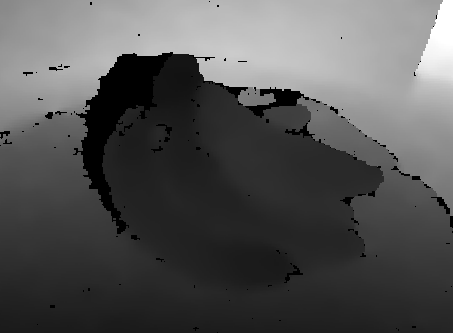

Source data for this figure (header and first rows):
6.250000000000000000e+02, 6.250000000000000000e+02, 6.260000000000000000e+02, 6.270000000000000000e+02, 6.270000000000000000e+02, 6.270000000000000000e+02, 6.280000000000000000e+02, 6.280000000000000000e+02, 6.280000000000000000e+02, 6.280000000000000000e+02, 6.290000000000000000e+02, 6.310000000000000000e+02, 6.310000000000000000e+02, 6.310000000000000000e+02, 6.330000000000000000e+02, 6.330000000000000000e+02, 6.330000000000000000e+02, 6.340000000000000000e+02, 6.340000000000000000e+02, 6.360000000000000000e+02, 6.360000000000000000e+02, 6.370000000000000000e+02, 6.380000000000000000e+02, 6.380000000000000000e+02
6.250000000000000000e+02, 6.250000000000000000e+02, 6.260000000000000000e+02, 6.270000000000000000e+02, 6.270000000000000000e+02, 6.270000000000000000e+02, 6.280000000000000000e+02, 6.280000000000000000e+02, 6.290000000000000000e+02, 6.290000000000000000e+02, 6.290000000000000000e+02, 6.310000000000000000e+02, 6.310000000000000000e+02, 6.310000000000000000e+02, 6.330000000000000000e+02, 6.330000000000000000e+02, 6.340000000000000000e+02, 6.350000000000000000e+02, 6.350000000000000000e+02, 6.360000000000000000e+02, 6.360000000000000000e+02, 6.380000000000000000e+02, 6.390000000000000000e+02, 6.390000000000000000e+02
6.250000000000000000e+02, 6.250000000000000000e+02, 6.260000000000000000e+02, 6.270000000000000000e+02, 6.270000000000000000e+02, 6.270000000000000000e+02, 6.280000000000000000e+02, 6.280000000000000000e+02, 6.290000000000000000e+02, 6.290000000000000000e+02, 6.290000000000000000e+02, 6.310000000000000000e+02, 6.310000000000000000e+02, 6.310000000000000000e+02, 6.330000000000000000e+02, 6.330000000000000000e+02, 6.340000000000000000e+02, 6.350000000000000000e+02, 6.350000000000000000e+02, 6.360000000000000000e+02, 6.360000000000000000e+02, 6.380000000000000000e+02, 6.390000000000000000e+02, 6.390000000000000000e+02
6.250000000000000000e+02, 6.250000000000000000e+02, 6.260000000000000000e+02, 6.270000000000000000e+02, 6.270000000000000000e+02, 6.270000000000000000e+02, 6.280000000000000000e+02, 6.280000000000000000e+02, 6.290000000000000000e+02, 6.300000000000000000e+02, 6.300000000000000000e+02, 6.310000000000000000e+02, 6.310000000000000000e+02, 6.320000000000000000e+02, 6.330000000000000000e+02, 6.330000000000000000e+02, 6.340000000000000000e+02, 6.350000000000000000e+02, 6.350000000000000000e+02, 6.370000000000000000e+02, 6.380000000000000000e+02, 6.380000000000000000e+02, 6.400000000000000000e+02, 6.400000000000000000e+02
6.260000000000000000e+02, 6.260000000000000000e+02, 6.270000000000000000e+02, 6.270000000000000000e+02, 6.270000000000000000e+02, 6.280000000000000000e+02, 6.290000000000000000e+02, 6.290000000000000000e+02, 6.290000000000000000e+02, 6.310000000000000000e+02, 6.310000000000000000e+02, 6.310000000000000000e+02, 6.310000000000000000e+02, 6.320000000000000000e+02, 6.340000000000000000e+02, 6.340000000000000000e+02, 6.350000000000000000e+02, 6.360000000000000000e+02, 6.360000000000000000e+02, 6.380000000000000000e+02, 6.390000000000000000e+02, 6.390000000000000000e+02, 6.410000000000000000e+02, 6.410000000000000000e+02
6.260000000000000000e+02, 6.260000000000000000e+02, 6.270000000000000000e+02, 6.270000000000000000e+02, 6.270000000000000000e+02, 6.280000000000000000e+02, 6.290000000000000000e+02, 6.290000000000000000e+02, 6.290000000000000000e+02, 6.310000000000000000e+02, 6.310000000000000000e+02, 6.310000000000000000e+02, 6.310000000000000000e+02, 6.320000000000000000e+02, 6.340000000000000000e+02, 6.340000000000000000e+02, 6.350000000000000000e+02, 6.360000000000000000e+02, 6.360000000000000000e+02, 6.380000000000000000e+02, 6.390000000000000000e+02, 6.390000000000000000e+02, 6.410000000000000000e+02, 6.410000000000000000e+02
6.270000000000000000e+02, 6.270000000000000000e+02, 6.270000000000000000e+02, 6.280000000000000000e+02, 6.280000000000000000e+02, 6.290000000000000000e+02, 6.290000000000000000e+02, 6.290000000000000000e+02, 6.290000000000000000e+02, 6.310000000000000000e+02, 6.310000000000000000e+02, 6.320000000000000000e+02, 6.320000000000000000e+02, 6.330000000000000000e+02, 6.340000000000000000e+02, 6.340000000000000000e+02, 6.350000000000000000e+02, 6.360000000000000000e+02, 6.360000000000000000e+02, 6.380000000000000000e+02, 6.400000000000000000e+02, 6.400000000000000000e+02, 6.420000000000000000e+02, 6.420000000000000000e+02
6.270000000000000000e+02, 6.280000000000000000e+02, 6.280000000000000000e+02, 6.290000000000000000e+02, 6.290000000000000000e+02, 6.290000000000000000e+02, 6.290000000000000000e+02, 6.290000000000000000e+02, 6.300000000000000000e+02, 6.310000000000000000e+02, 6.310000000000000000e+02, 6.320000000000000000e+02, 6.320000000000000000e+02, 6.330000000000000000e+02, 6.350000000000000000e+02, 6.350000000000000000e+02, 6.360000000000000000e+02, 6.360000000000000000e+02, 6.360000000000000000e+02, 6.380000000000000000e+02, 6.400000000000000000e+02, 6.400000000000000000e+02, 6.420000000000000000e+02, 6.420000000000000000e+02
6.270000000000000000e+02, 6.280000000000000000e+02, 6.280000000000000000e+02, 6.290000000000000000e+02, 6.290000000000000000e+02, 6.290000000000000000e+02, 6.290000000000000000e+02, 6.290000000000000000e+02, 6.300000000000000000e+02, 6.310000000000000000e+02, 6.310000000000000000e+02, 6.320000000000000000e+02, 6.320000000000000000e+02, 6.330000000000000000e+02, 6.350000000000000000e+02, 6.350000000000000000e+02, 6.360000000000000000e+02, 6.370000000000000000e+02, 6.370000000000000000e+02, 6.390000000000000000e+02, 6.410000000000000000e+02, 6.410000000000000000e+02, 6.430000000000000000e+02, 6.450000000000000000e+02
6.280000000000000000e+02, 6.290000000000000000e+02, 6.290000000000000000e+02, 6.290000000000000000e+02, 6.290000000000000000e+02, 6.290000000000000000e+02, 6.300000000000000000e+02, 6.300000000000000000e+02, 6.310000000000000000e+02, 6.320000000000000000e+02, 6.320000000000000000e+02, 6.330000000000000000e+02, 6.340000000000000000e+02, 6.340000000000000000e+02, 6.350000000000000000e+02, 6.350000000000000000e+02, 6.360000000000000000e+02, 6.380000000000000000e+02, 6.380000000000000000e+02, 6.400000000000000000e+02, 6.420000000000000000e+02, 6.420000000000000000e+02, 6.450000000000000000e+02, 6.460000000000000000e+02
6.290000000000000000e+02, 6.300000000000000000e+02, 6.300000000000000000e+02, 6.310000000000000000e+02, 6.310000000000000000e+02, 6.300000000000000000e+02, 6.300000000000000000e+02, 6.300000000000000000e+02, 6.310000000000000000e+02, 6.320000000000000000e+02, 6.320000000000000000e+02, 6.330000000000000000e+02, 6.340000000000000000e+02, 6.340000000000000000e+02, 6.350000000000000000e+02, 6.350000000000000000e+02, 6.360000000000000000e+02, 6.380000000000000000e+02, 6.380000000000000000e+02, 6.400000000000000000e+02, 6.420000000000000000e+02, 6.420000000000000000e+02, 6.450000000000000000e+02, 6.460000000000000000e+02
6.290000000000000000e+02, 6.300000000000000000e+02, 6.300000000000000000e+02, 6.310000000000000000e+02, 6.310000000000000000e+02, 6.310000000000000000e+02, 6.310000000000000000e+02, 6.310000000000000000e+02, 6.320000000000000000e+02, 6.330000000000000000e+02, 6.330000000000000000e+02, 6.340000000000000000e+02, 6.350000000000000000e+02, 6.350000000000000000e+02, 6.360000000000000000e+02, 6.360000000000000000e+02, 6.380000000000000000e+02, 6.400000000000000000e+02, 6.400000000000000000e+02, 6.420000000000000000e+02, 6.440000000000000000e+02, 6.440000000000000000e+02, 6.460000000000000000e+02, 6.470000000000000000e+02
6.310000000000000000e+02, 6.310000000000000000e+02, 6.310000000000000000e+02, 6.320000000000000000e+02, 6.320000000000000000e+02, 6.320000000000000000e+02, 6.320000000000000000e+02, 6.320000000000000000e+02, 6.330000000000000000e+02, 6.340000000000000000e+02, 6.340000000000000000e+02, 6.350000000000000000e+02, 6.350000000000000000e+02, 6.350000000000000000e+02, 6.360000000000000000e+02, 6.360000000000000000e+02, 6.380000000000000000e+02, 6.400000000000000000e+02, 6.400000000000000000e+02, 6.430000000000000000e+02, 6.450000000000000000e+02, 6.450000000000000000e+02, 6.470000000000000000e+02, 6.480000000000000000e+02
6.310000000000000000e+02, 6.310000000000000000e+02, 6.310000000000000000e+02, 6.320000000000000000e+02, 6.320000000000000000e+02, 6.320000000000000000e+02, 6.320000000000000000e+02, 6.320000000000000000e+02, 6.330000000000000000e+02, 6.340000000000000000e+02, 6.340000000000000000e+02, 6.350000000000000000e+02, 6.350000000000000000e+02, 6.350000000000000000e+02, 6.360000000000000000e+02, 6.360000000000000000e+02, 6.380000000000000000e+02, 6.400000000000000000e+02, 6.400000000000000000e+02, 6.430000000000000000e+02, 6.450000000000000000e+02, 6.450000000000000000e+02, 6.470000000000000000e+02, 6.480000000000000000e+02
6.320000000000000000e+02, 6.330000000000000000e+02, 6.330000000000000000e+02, 6.330000000000000000e+02, 6.330000000000000000e+02, 6.330000000000000000e+02, 6.330000000000000000e+02, 6.330000000000000000e+02, 6.340000000000000000e+02, 6.350000000000000000e+02, 6.350000000000000000e+02, 6.360000000000000000e+02, 6.370000000000000000e+02, 6.370000000000000000e+02, 6.380000000000000000e+02, 6.380000000000000000e+02, 6.400000000000000000e+02, 6.420000000000000000e+02, 6.420000000000000000e+02, 6.450000000000000000e+02, 6.470000000000000000e+02, 6.470000000000000000e+02, 6.480000000000000000e+02, 6.490000000000000000e+02
6.340000000000000000e+02, 6.350000000000000000e+02, 6.350000000000000000e+02, 6.350000000000000000e+02, 6.350000000000000000e+02, 6.350000000000000000e+02, 6.350000000000000000e+02, 6.350000000000000000e+02, 6.350000000000000000e+02, 6.360000000000000000e+02, 6.360000000000000000e+02, 6.370000000000000000e+02, 6.380000000000000000e+02, 6.380000000000000000e+02, 6.400000000000000000e+02, 6.400000000000000000e+02, 6.400000000000000000e+02, 6.420000000000000000e+02, 6.420000000000000000e+02, 6.450000000000000000e+02, 6.470000000000000000e+02, 6.470000000000000000e+02, 6.480000000000000000e+02, 6.490000000000000000e+02
6.340000000000000000e+02, 6.350000000000000000e+02, 6.350000000000000000e+02, 6.350000000000000000e+02, 6.350000000000000000e+02, 6.350000000000000000e+02, 6.350000000000000000e+02, 6.350000000000000000e+02, 6.350000000000000000e+02, 6.360000000000000000e+02, 6.360000000000000000e+02, 6.370000000000000000e+02, 6.380000000000000000e+02, 6.380000000000000000e+02, 6.400000000000000000e+02, 6.420000000000000000e+02, 6.420000000000000000e+02, 6.440000000000000000e+02, 6.440000000000000000e+02, 6.460000000000000000e+02, 6.480000000000000000e+02, 6.480000000000000000e+02, 6.490000000000000000e+02, 6.500000000000000000e+02
6.350000000000000000e+02, 6.360000000000000000e+02, 6.360000000000000000e+02, 6.360000000000000000e+02, 6.360000000000000000e+02, 6.360000000000000000e+02, 6.360000000000000000e+02, 6.370000000000000000e+02, 6.370000000000000000e+02, 6.380000000000000000e+02, 6.380000000000000000e+02, 6.380000000000000000e+02, 6.400000000000000000e+02, 6.400000000000000000e+02, 6.410000000000000000e+02, 6.430000000000000000e+02, 6.430000000000000000e+02, 6.450000000000000000e+02, 6.480000000000000000e+02, 6.480000000000000000e+02, 6.490000000000000000e+02, 6.490000000000000000e+02, 6.500000000000000000e+02, 6.510000000000000000e+02
6.360000000000000000e+02, 6.360000000000000000e+02, 6.360000000000000000e+02, 6.360000000000000000e+02, 6.360000000000000000e+02, 6.360000000000000000e+02, 6.360000000000000000e+02, 6.370000000000000000e+02, 6.370000000000000000e+02, 6.380000000000000000e+02, 6.380000000000000000e+02, 6.380000000000000000e+02, 6.400000000000000000e+02, 6.400000000000000000e+02, 6.410000000000000000e+02, 6.430000000000000000e+02, 6.430000000000000000e+02, 6.450000000000000000e+02, 6.480000000000000000e+02, 6.480000000000000000e+02, 6.490000000000000000e+02, 6.490000000000000000e+02, 6.500000000000000000e+02, 6.510000000000000000e+02
6.360000000000000000e+02, 6.360000000000000000e+02, 6.360000000000000000e+02, 6.370000000000000000e+02, 6.370000000000000000e+02, 6.370000000000000000e+02, 6.370000000000000000e+02, 6.380000000000000000e+02, 6.380000000000000000e+02, 6.390000000000000000e+02, 6.390000000000000000e+02, 6.400000000000000000e+02, 6.400000000000000000e+02, 6.400000000000000000e+02, 6.420000000000000000e+02, 6.440000000000000000e+02, 6.440000000000000000e+02, 6.460000000000000000e+02, 6.480000000000000000e+02, 6.480000000000000000e+02, 6.500000000000000000e+02, 6.500000000000000000e+02, 6.510000000000000000e+02, 6.510000000000000000e+02
6.370000000000000000e+02, 6.370000000000000000e+02, 6.370000000000000000e+02, 6.380000000000000000e+02, 6.380000000000000000e+02, 6.380000000000000000e+02, 6.380000000000000000e+02, 6.390000000000000000e+02, 6.390000000000000000e+02, 6.400000000000000000e+02, 6.400000000000000000e+02, 6.410000000000000000e+02, 6.420000000000000000e+02, 6.420000000000000000e+02, 6.430000000000000000e+02, 6.450000000000000000e+02, 6.450000000000000000e+02, 6.470000000000000000e+02, 6.490000000000000000e+02, 6.490000000000000000e+02, 6.510000000000000000e+02, 6.510000000000000000e+02, 6.510000000000000000e+02, 6.520000000000000000e+02
6.370000000000000000e+02, 6.370000000000000000e+02, 6.370000000000000000e+02, 6.380000000000000000e+02, 6.380000000000000000e+02, 6.380000000000000000e+02, 6.380000000000000000e+02, 6.390000000000000000e+02, 6.390000000000000000e+02, 6.400000000000000000e+02, 6.400000000000000000e+02, 6.410000000000000000e+02, 6.420000000000000000e+02, 6.420000000000000000e+02, 6.430000000000000000e+02, 6.450000000000000000e+02, 6.450000000000000000e+02, 6.470000000000000000e+02, 6.490000000000000000e+02, 6.490000000000000000e+02, 6.510000000000000000e+02, 6.510000000000000000e+02, 6.510000000000000000e+02, 6.520000000000000000e+02
6.370000000000000000e+02, 6.380000000000000000e+02, 6.380000000000000000e+02, 6.380000000000000000e+02, 6.380000000000000000e+02, 6.380000000000000000e+02, 6.390000000000000000e+02, 6.400000000000000000e+02, 6.400000000000000000e+02, 6.410000000000000000e+02, 6.410000000000000000e+02, 6.420000000000000000e+02, 6.420000000000000000e+02, 6.420000000000000000e+02, 6.450000000000000000e+02, 6.460000000000000000e+02, 6.460000000000000000e+02, 6.470000000000000000e+02, 6.490000000000000000e+02, 6.490000000000000000e+02, 6.510000000000000000e+02, 6.510000000000000000e+02, 6.510000000000000000e+02, 6.530000000000000000e+02
6.370000000000000000e+02, 6.380000000000000000e+02, 6.380000000000000000e+02, 6.380000000000000000e+02, 6.390000000000000000e+02, 6.390000000000000000e+02, 6.400000000000000000e+02, 6.400000000000000000e+02, 6.400000000000000000e+02, 6.420000000000000000e+02, 6.420000000000000000e+02, 6.420000000000000000e+02, 6.430000000000000000e+02, 6.430000000000000000e+02, 6.450000000000000000e+02, 6.460000000000000000e+02, 6.460000000000000000e+02, 6.470000000000000000e+02, 6.490000000000000000e+02, 6.490000000000000000e+02, 6.510000000000000000e+02, 6.510000000000000000e+02, 6.510000000000000000e+02, 6.530000000000000000e+02
6.360000000000000000e+02, 6.370000000000000000e+02, 6.370000000000000000e+02, 6.380000000000000000e+02, 6.390000000000000000e+02, 6.390000000000000000e+02, 6.400000000000000000e+02, 6.400000000000000000e+02, 6.400000000000000000e+02, 6.420000000000000000e+02, 6.420000000000000000e+02, 6.420000000000000000e+02, 6.430000000000000000e+02, 6.430000000000000000e+02, 6.450000000000000000e+02, 6.470000000000000000e+02, 6.470000000000000000e+02, 6.480000000000000000e+02, 6.490000000000000000e+02, 6.490000000000000000e+02, 6.510000000000000000e+02, 6.520000000000000000e+02, 6.520000000000000000e+02, 6.530000000000000000e+02
6.360000000000000000e+02, 6.370000000000000000e+02, 6.370000000000000000e+02, 6.380000000000000000e+02, 6.390000000000000000e+02, 6.390000000000000000e+02, 6.400000000000000000e+02, 6.410000000000000000e+02, 6.410000000000000000e+02, 6.420000000000000000e+02, 6.430000000000000000e+02, 6.430000000000000000e+02, 6.450000000000000000e+02, 6.450000000000000000e+02, 6.470000000000000000e+02, 6.480000000000000000e+02, 6.480000000000000000e+02, 6.490000000000000000e+02, 6.500000000000000000e+02, 6.500000000000000000e+02, 6.510000000000000000e+02, 6.520000000000000000e+02, 6.520000000000000000e+02, 6.530000000000000000e+02
6.360000000000000000e+02, 6.370000000000000000e+02, 6.370000000000000000e+02, 6.380000000000000000e+02, 6.390000000000000000e+02, 6.390000000000000000e+02, 6.400000000000000000e+02, 6.410000000000000000e+02, 6.410000000000000000e+02, 6.420000000000000000e+02, 6.430000000000000000e+02, 6.430000000000000000e+02, 6.450000000000000000e+02, 6.450000000000000000e+02, 6.470000000000000000e+02, 6.480000000000000000e+02, 6.480000000000000000e+02, 6.490000000000000000e+02, 6.500000000000000000e+02, 6.500000000000000000e+02, 6.510000000000000000e+02, 6.520000000000000000e+02, 6.520000000000000000e+02, 6.530000000000000000e+02
6.360000000000000000e+02, 6.370000000000000000e+02, 6.370000000000000000e+02, 6.380000000000000000e+02, 6.390000000000000000e+02, 6.390000000000000000e+02, 6.400000000000000000e+02, 6.420000000000000000e+02, 6.420000000000000000e+02, 6.430000000000000000e+02, 6.450000000000000000e+02, 6.450000000000000000e+02, 6.460000000000000000e+02, 6.460000000000000000e+02, 6.470000000000000000e+02, 6.490000000000000000e+02, 6.490000000000000000e+02, 6.490000000000000000e+02, 6.510000000000000000e+02, 6.510000000000000000e+02, 6.520000000000000000e+02, 6.530000000000000000e+02, 6.530000000000000000e+02, 6.540000000000000000e+02
6.360000000000000000e+02, 6.370000000000000000e+02, 6.370000000000000000e+02, 6.380000000000000000e+02, 6.400000000000000000e+02, 6.400000000000000000e+02, 6.410000000000000000e+02, 6.430000000000000000e+02, 6.430000000000000000e+02, 6.450000000000000000e+02, 6.450000000000000000e+02, 6.450000000000000000e+02, 6.470000000000000000e+02, 6.480000000000000000e+02, 6.480000000000000000e+02, 6.490000000000000000e+02, 6.490000000000000000e+02, 6.500000000000000000e+02, 6.510000000000000000e+02, 6.510000000000000000e+02, 6.530000000000000000e+02, 6.530000000000000000e+02, 6.530000000000000000e+02, 6.540000000000000000e+02
6.360000000000000000e+02, 6.370000000000000000e+02, 6.370000000000000000e+02, 6.380000000000000000e+02, 6.400000000000000000e+02, 6.400000000000000000e+02, 6.410000000000000000e+02, 6.430000000000000000e+02, 6.430000000000000000e+02, 6.450000000000000000e+02, 6.450000000000000000e+02, 6.450000000000000000e+02, 6.470000000000000000e+02, 6.480000000000000000e+02, 6.480000000000000000e+02, 6.490000000000000000e+02, 6.490000000000000000e+02, 6.500000000000000000e+02, 6.510000000000000000e+02, 6.510000000000000000e+02, 6.530000000000000000e+02, 6.530000000000000000e+02, 6.530000000000000000e+02, 6.540000000000000000e+02
6.370000000000000000e+02, 6.380000000000000000e+02, 6.400000000000000000e+02, 6.400000000000000000e+02, 6.410000000000000000e+02, 6.410000000000000000e+02, 6.420000000000000000e+02, 6.430000000000000000e+02, 6.430000000000000000e+02, 6.450000000000000000e+02, 6.470000000000000000e+02, 6.470000000000000000e+02, 6.480000000000000000e+02, 6.490000000000000000e+02, 6.490000000000000000e+02, 6.490000000000000000e+02, 6.490000000000000000e+02, 6.510000000000000000e+02, 6.510000000000000000e+02, 6.510000000000000000e+02, 6.530000000000000000e+02, 6.540000000000000000e+02, 6.540000000000000000e+02, 6.540000000000000000e+02
6.370000000000000000e+02, 6.380000000000000000e+02, 6.400000000000000000e+02, 6.400000000000000000e+02, 6.420000000000000000e+02, 6.420000000000000000e+02, 6.430000000000000000e+02, 6.450000000000000000e+02, 6.450000000000000000e+02, 6.460000000000000000e+02, 6.470000000000000000e+02, 6.470000000000000000e+02, 6.480000000000000000e+02, 6.490000000000000000e+02, 6.490000000000000000e+02, 6.490000000000000000e+02, 6.490000000000000000e+02, 6.510000000000000000e+02, 6.510000000000000000e+02, 6.510000000000000000e+02, 6.530000000000000000e+02, 6.540000000000000000e+02, 6.540000000000000000e+02, 6.540000000000000000e+02
6.370000000000000000e+02, 6.380000000000000000e+02, 6.400000000000000000e+02, 6.400000000000000000e+02, 6.420000000000000000e+02, 6.420000000000000000e+02, 6.430000000000000000e+02, 6.450000000000000000e+02, 6.450000000000000000e+02, 6.460000000000000000e+02, 6.470000000000000000e+02, 6.470000000000000000e+02, 6.480000000000000000e+02, 6.490000000000000000e+02, 6.490000000000000000e+02, 6.500000000000000000e+02, 6.500000000000000000e+02, 6.510000000000000000e+02, 6.520000000000000000e+02, 6.520000000000000000e+02, 6.530000000000000000e+02, 6.540000000000000000e+02, 6.540000000000000000e+02, 6.550000000000000000e+02
6.380000000000000000e+02, 6.390000000000000000e+02, 6.410000000000000000e+02, 6.410000000000000000e+02, 6.420000000000000000e+02, 6.420000000000000000e+02, 6.440000000000000000e+02, 6.450000000000000000e+02, 6.450000000000000000e+02, 6.470000000000000000e+02, 6.480000000000000000e+02, 6.480000000000000000e+02, 6.490000000000000000e+02, 6.500000000000000000e+02, 6.500000000000000000e+02, 6.510000000000000000e+02, 6.510000000000000000e+02, 6.510000000000000000e+02, 6.520000000000000000e+02, 6.520000000000000000e+02, 6.530000000000000000e+02, 6.540000000000000000e+02, 6.540000000000000000e+02, 6.550000000000000000e+02
6.390000000000000000e+02, 6.400000000000000000e+02, 6.410000000000000000e+02, 6.410000000000000000e+02, 6.420000000000000000e+02, 6.420000000000000000e+02, 6.440000000000000000e+02, 6.450000000000000000e+02, 6.450000000000000000e+02, 6.470000000000000000e+02, 6.480000000000000000e+02, 6.480000000000000000e+02, 6.490000000000000000e+02, 6.500000000000000000e+02, 6.500000000000000000e+02, 6.510000000000000000e+02, 6.510000000000000000e+02, 6.510000000000000000e+02, 6.520000000000000000e+02, 6.520000000000000000e+02, 6.530000000000000000e+02, 6.540000000000000000e+02, 6.540000000000000000e+02, 6.550000000000000000e+02
6.390000000000000000e+02, 6.400000000000000000e+02, 6.420000000000000000e+02, 6.420000000000000000e+02, 6.440000000000000000e+02, 6.450000000000000000e+02, 6.450000000000000000e+02, 6.470000000000000000e+02, 6.470000000000000000e+02, 6.480000000000000000e+02, 6.490000000000000000e+02, 6.490000000000000000e+02, 6.490000000000000000e+02, 6.510000000000000000e+02, 6.510000000000000000e+02, 6.510000000000000000e+02, 6.510000000000000000e+02, 6.520000000000000000e+02, 6.530000000000000000e+02, 6.530000000000000000e+02, 6.530000000000000000e+02, 6.550000000000000000e+02, 6.550000000000000000e+02, 6.560000000000000000e+02
6.400000000000000000e+02, 6.420000000000000000e+02, 6.440000000000000000e+02, 6.440000000000000000e+02, 6.470000000000000000e+02, 6.470000000000000000e+02, 6.470000000000000000e+02, 6.480000000000000000e+02, 6.480000000000000000e+02, 6.490000000000000000e+02, 6.490000000000000000e+02, 6.490000000000000000e+02, 6.510000000000000000e+02, 6.510000000000000000e+02, 6.510000000000000000e+02, 6.520000000000000000e+02, 6.530000000000000000e+02, 6.530000000000000000e+02, 6.530000000000000000e+02, 6.530000000000000000e+02, 6.540000000000000000e+02, 6.550000000000000000e+02, 6.550000000000000000e+02, 6.560000000000000000e+02
6.400000000000000000e+02, 6.420000000000000000e+02, 6.440000000000000000e+02, 6.440000000000000000e+02, 6.470000000000000000e+02, 6.470000000000000000e+02, 6.470000000000000000e+02, 6.480000000000000000e+02, 6.480000000000000000e+02, 6.490000000000000000e+02, 6.490000000000000000e+02, 6.490000000000000000e+02, 6.510000000000000000e+02, 6.510000000000000000e+02, 6.510000000000000000e+02, 6.520000000000000000e+02, 6.530000000000000000e+02, 6.530000000000000000e+02, 6.530000000000000000e+02, 6.530000000000000000e+02, 6.540000000000000000e+02, 6.550000000000000000e+02, 6.550000000000000000e+02, 6.560000000000000000e+02
6.420000000000000000e+02, 6.440000000000000000e+02, 6.450000000000000000e+02, 6.450000000000000000e+02, 6.470000000000000000e+02, 6.480000000000000000e+02, 6.480000000000000000e+02, 6.490000000000000000e+02, 6.490000000000000000e+02, 6.500000000000000000e+02, 6.510000000000000000e+02, 6.510000000000000000e+02, 6.510000000000000000e+02, 6.520000000000000000e+02, 6.520000000000000000e+02, 6.530000000000000000e+02, 6.530000000000000000e+02, 6.530000000000000000e+02, 6.540000000000000000e+02, 6.540000000000000000e+02, 6.550000000000000000e+02, 6.560000000000000000e+02, 6.560000000000000000e+02, 6.560000000000000000e+02
6.440000000000000000e+02, 6.460000000000000000e+02, 6.470000000000000000e+02, 6.470000000000000000e+02, 6.490000000000000000e+02, 6.500000000000000000e+02, 6.500000000000000000e+02, 6.510000000000000000e+02, 6.510000000000000000e+02, 6.510000000000000000e+02, 6.520000000000000000e+02, 6.520000000000000000e+02, 6.520000000000000000e+02, 6.520000000000000000e+02, 6.520000000000000000e+02, 6.530000000000000000e+02, 6.530000000000000000e+02, 6.530000000000000000e+02, 6.540000000000000000e+02, 6.540000000000000000e+02, 6.550000000000000000e+02, 6.560000000000000000e+02, 6.560000000000000000e+02, 6.560000000000000000e+02
6.440000000000000000e+02, 6.460000000000000000e+02, 6.470000000000000000e+02, 6.470000000000000000e+02, 6.490000000000000000e+02, 6.500000000000000000e+02, 6.500000000000000000e+02, 6.510000000000000000e+02, 6.510000000000000000e+02, 6.510000000000000000e+02, 6.520000000000000000e+02, 6.520000000000000000e+02, 6.530000000000000000e+02, 6.530000000000000000e+02, 6.530000000000000000e+02, 6.540000000000000000e+02, 6.550000000000000000e+02, 6.550000000000000000e+02, 6.560000000000000000e+02, 6.560000000000000000e+02, 6.560000000000000000e+02, 6.570000000000000000e+02, 6.570000000000000000e+02, 6.580000000000000000e+02
6.460000000000000000e+02, 6.480000000000000000e+02, 6.490000000000000000e+02, 6.490000000000000000e+02, 6.510000000000000000e+02, 6.510000000000000000e+02, 6.510000000000000000e+02, 6.530000000000000000e+02, 6.530000000000000000e+02, 6.530000000000000000e+02, 6.530000000000000000e+02, 6.530000000000000000e+02, 6.540000000000000000e+02, 6.540000000000000000e+02, 6.540000000000000000e+02, 6.550000000000000000e+02, 6.560000000000000000e+02, 6.560000000000000000e+02, 6.560000000000000000e+02, 6.560000000000000000e+02, 6.580000000000000000e+02, 6.580000000000000000e+02, 6.580000000000000000e+02, 6.580000000000000000e+02
6.490000000000000000e+02, 6.490000000000000000e+02, 6.490000000000000000e+02, 6.490000000000000000e+02, 6.510000000000000000e+02, 6.510000000000000000e+02, 6.510000000000000000e+02, 6.530000000000000000e+02, 6.530000000000000000e+02, 6.530000000000000000e+02, 6.530000000000000000e+02, 6.530000000000000000e+02, 6.540000000000000000e+02, 6.540000000000000000e+02, 6.540000000000000000e+02, 6.550000000000000000e+02, 6.560000000000000000e+02, 6.560000000000000000e+02, 6.560000000000000000e+02, 6.560000000000000000e+02, 6.580000000000000000e+02, 6.580000000000000000e+02, 6.580000000000000000e+02, 6.580000000000000000e+02
6.490000000000000000e+02, 6.490000000000000000e+02, 6.510000000000000000e+02, 6.510000000000000000e+02, 6.520000000000000000e+02, 6.530000000000000000e+02, 6.530000000000000000e+02, 6.530000000000000000e+02, 6.540000000000000000e+02, 6.540000000000000000e+02, 6.550000000000000000e+02, 6.550000000000000000e+02, 6.560000000000000000e+02, 6.560000000000000000e+02, 6.560000000000000000e+02, 6.560000000000000000e+02, 6.570000000000000000e+02, 6.570000000000000000e+02, 6.580000000000000000e+02, 6.580000000000000000e+02, 6.580000000000000000e+02, 6.590000000000000000e+02, 6.590000000000000000e+02, 6.600000000000000000e+02
6.510000000000000000e+02, 6.510000000000000000e+02, 6.530000000000000000e+02, 6.530000000000000000e+02, 6.530000000000000000e+02, 6.540000000000000000e+02, 6.540000000000000000e+02, 6.560000000000000000e+02, 6.560000000000000000e+02, 6.560000000000000000e+02, 6.560000000000000000e+02, 6.570000000000000000e+02, 6.570000000000000000e+02, 6.580000000000000000e+02, 6.580000000000000000e+02, 6.580000000000000000e+02, 6.580000000000000000e+02, 6.580000000000000000e+02, 6.590000000000000000e+02, 6.600000000000000000e+02, 6.600000000000000000e+02, 6.600000000000000000e+02, 6.600000000000000000e+02, 6.600000000000000000e+02
6.510000000000000000e+02, 6.510000000000000000e+02, 6.530000000000000000e+02, 6.530000000000000000e+02, 6.530000000000000000e+02, 6.540000000000000000e+02, 6.540000000000000000e+02, 6.560000000000000000e+02, 6.560000000000000000e+02, 6.560000000000000000e+02, 6.560000000000000000e+02, 6.570000000000000000e+02, 6.570000000000000000e+02, 6.580000000000000000e+02, 6.580000000000000000e+02, 6.580000000000000000e+02, 6.580000000000000000e+02, 6.580000000000000000e+02, 6.590000000000000000e+02, 6.600000000000000000e+02, 6.600000000000000000e+02, 6.600000000000000000e+02, 6.600000000000000000e+02, 6.610000000000000000e+02
6.530000000000000000e+02, 6.530000000000000000e+02, 6.540000000000000000e+02, 6.550000000000000000e+02, 6.550000000000000000e+02, 6.560000000000000000e+02, 6.560000000000000000e+02, 6.560000000000000000e+02, 6.570000000000000000e+02, 6.570000000000000000e+02, 6.580000000000000000e+02, 6.580000000000000000e+02, 6.580000000000000000e+02, 6.590000000000000000e+02, 6.590000000000000000e+02, 6.600000000000000000e+02, 6.600000000000000000e+02, 6.600000000000000000e+02, 6.600000000000000000e+02, 6.620000000000000000e+02, 6.620000000000000000e+02, 6.630000000000000000e+02, 6.630000000000000000e+02, 6.630000000000000000e+02
6.540000000000000000e+02, 6.540000000000000000e+02, 6.560000000000000000e+02, 6.570000000000000000e+02, 6.570000000000000000e+02, 6.570000000000000000e+02, 6.570000000000000000e+02, 6.580000000000000000e+02, 6.580000000000000000e+02, 6.580000000000000000e+02, 6.600000000000000000e+02, 6.600000000000000000e+02, 6.590000000000000000e+02, 6.590000000000000000e+02, 6.590000000000000000e+02, 6.600000000000000000e+02, 6.600000000000000000e+02, 6.600000000000000000e+02, 6.600000000000000000e+02, 6.620000000000000000e+02, 6.620000000000000000e+02, 6.630000000000000000e+02, 6.630000000000000000e+02, 6.630000000000000000e+02
6.540000000000000000e+02, 6.540000000000000000e+02, 6.560000000000000000e+02, 6.570000000000000000e+02, 6.570000000000000000e+02, 6.570000000000000000e+02, 6.570000000000000000e+02, 6.580000000000000000e+02, 6.580000000000000000e+02, 6.580000000000000000e+02, 6.600000000000000000e+02, 6.600000000000000000e+02, 6.600000000000000000e+02, 6.600000000000000000e+02, 6.600000000000000000e+02, 6.610000000000000000e+02, 6.620000000000000000e+02, 6.620000000000000000e+02, 6.630000000000000000e+02, 6.630000000000000000e+02, 6.630000000000000000e+02, 6.650000000000000000e+02, 6.650000000000000000e+02, 6.650000000000000000e+02
6.560000000000000000e+02, 6.560000000000000000e+02, 6.580000000000000000e+02, 6.580000000000000000e+02, 6.580000000000000000e+02, 6.580000000000000000e+02, 6.580000000000000000e+02, 6.590000000000000000e+02, 6.600000000000000000e+02, 6.600000000000000000e+02, 6.600000000000000000e+02, 6.610000000000000000e+02, 6.610000000000000000e+02, 6.620000000000000000e+02, 6.630000000000000000e+02, 6.630000000000000000e+02, 6.630000000000000000e+02, 6.630000000000000000e+02, 6.640000000000000000e+02, 6.650000000000000000e+02, 6.650000000000000000e+02, 6.660000000000000000e+02, 6.670000000000000000e+02, 6.670000000000000000e+02
6.560000000000000000e+02, 6.560000000000000000e+02, 6.580000000000000000e+02, 6.580000000000000000e+02, 6.580000000000000000e+02, 6.580000000000000000e+02, 6.580000000000000000e+02, 6.590000000000000000e+02, 6.600000000000000000e+02, 6.600000000000000000e+02, 6.600000000000000000e+02, 6.610000000000000000e+02, 6.610000000000000000e+02, 6.620000000000000000e+02, 6.630000000000000000e+02, 6.630000000000000000e+02, 6.630000000000000000e+02, 6.630000000000000000e+02, 6.640000000000000000e+02, 6.650000000000000000e+02, 6.650000000000000000e+02, 6.660000000000000000e+02, 6.670000000000000000e+02, 6.670000000000000000e+02
6.570000000000000000e+02, 6.570000000000000000e+02, 6.580000000000000000e+02, 6.590000000000000000e+02, 6.590000000000000000e+02, 6.600000000000000000e+02, 6.600000000000000000e+02, 6.600000000000000000e+02, 6.610000000000000000e+02, 6.610000000000000000e+02, 6.620000000000000000e+02, 6.620000000000000000e+02, 6.620000000000000000e+02, 6.630000000000000000e+02, 6.630000000000000000e+02, 6.630000000000000000e+02, 6.650000000000000000e+02, 6.650000000000000000e+02, 6.650000000000000000e+02, 6.670000000000000000e+02, 6.670000000000000000e+02, 6.680000000000000000e+02, 6.690000000000000000e+02, 6.690000000000000000e+02
6.580000000000000000e+02, 6.580000000000000000e+02, 6.600000000000000000e+02, 6.600000000000000000e+02, 6.600000000000000000e+02, 6.610000000000000000e+02, 6.620000000000000000e+02, 6.620000000000000000e+02, 6.620000000000000000e+02, 6.620000000000000000e+02, 6.630000000000000000e+02, 6.630000000000000000e+02, 6.630000000000000000e+02, 6.640000000000000000e+02, 6.650000000000000000e+02, 6.650000000000000000e+02, 6.660000000000000000e+02, 6.660000000000000000e+02, 6.680000000000000000e+02, 6.690000000000000000e+02, 6.690000000000000000e+02, 6.700000000000000000e+02, 6.710000000000000000e+02, 6.700000000000000000e+02
6.580000000000000000e+02, 6.580000000000000000e+02, 6.600000000000000000e+02, 6.600000000000000000e+02, 6.600000000000000000e+02, 6.610000000000000000e+02, 6.620000000000000000e+02, 6.620000000000000000e+02, 6.620000000000000000e+02, 6.620000000000000000e+02, 6.630000000000000000e+02, 6.630000000000000000e+02, 6.630000000000000000e+02, 6.640000000000000000e+02, 6.650000000000000000e+02, 6.650000000000000000e+02, 6.660000000000000000e+02, 6.660000000000000000e+02, 6.680000000000000000e+02, 6.690000000000000000e+02, 6.690000000000000000e+02, 6.700000000000000000e+02, 6.710000000000000000e+02, 6.710000000000000000e+02
6.590000000000000000e+02, 6.590000000000000000e+02, 6.600000000000000000e+02, 6.610000000000000000e+02, 6.610000000000000000e+02, 6.620000000000000000e+02, 6.630000000000000000e+02, 6.630000000000000000e+02, 6.630000000000000000e+02, 6.630000000000000000e+02, 6.640000000000000000e+02, 6.650000000000000000e+02, 6.650000000000000000e+02, 6.650000000000000000e+02, 6.660000000000000000e+02, 6.660000000000000000e+02, 6.680000000000000000e+02, 6.690000000000000000e+02, 6.690000000000000000e+02, 6.710000000000000000e+02, 6.710000000000000000e+02, 6.710000000000000000e+02, 6.710000000000000000e+02, 6.710000000000000000e+02
6.600000000000000000e+02, 6.600000000000000000e+02, 6.610000000000000000e+02, 6.620000000000000000e+02, 6.620000000000000000e+02, 6.630000000000000000e+02, 6.630000000000000000e+02, 6.630000000000000000e+02, 6.640000000000000000e+02, 6.640000000000000000e+02, 6.650000000000000000e+02, 6.650000000000000000e+02, 6.650000000000000000e+02, 6.650000000000000000e+02, 6.660000000000000000e+02, 6.660000000000000000e+02, 6.680000000000000000e+02, 6.690000000000000000e+02, 6.690000000000000000e+02, 6.710000000000000000e+02, 6.710000000000000000e+02, 6.710000000000000000e+02, 6.710000000000000000e+02, 6.710000000000000000e+02
6.600000000000000000e+02, 6.600000000000000000e+02, 6.610000000000000000e+02, 6.620000000000000000e+02, 6.620000000000000000e+02, 6.630000000000000000e+02, 6.630000000000000000e+02, 6.630000000000000000e+02, 6.640000000000000000e+02, 6.640000000000000000e+02, 6.650000000000000000e+02, 6.650000000000000000e+02, 6.650000000000000000e+02, 6.670000000000000000e+02, 6.680000000000000000e+02, 6.680000000000000000e+02, 6.690000000000000000e+02, 6.710000000000000000e+02, 6.710000000000000000e+02, 6.710000000000000000e+02, 6.710000000000000000e+02, 6.720000000000000000e+02, 6.730000000000000000e+02, 6.730000000000000000e+02
6.600000000000000000e+02, 6.600000000000000000e+02, 6.610000000000000000e+02, 6.620000000000000000e+02, 6.620000000000000000e+02, 6.630000000000000000e+02, 6.630000000000000000e+02, 6.630000000000000000e+02, 6.650000000000000000e+02, 6.650000000000000000e+02, 6.650000000000000000e+02, 6.660000000000000000e+02, 6.660000000000000000e+02, 6.680000000000000000e+02, 6.680000000000000000e+02, 6.680000000000000000e+02, 6.700000000000000000e+02, 6.710000000000000000e+02, 6.710000000000000000e+02, 6.720000000000000000e+02, 6.720000000000000000e+02, 6.730000000000000000e+02, 6.740000000000000000e+02, 6.740000000000000000e+02
6.600000000000000000e+02, 6.600000000000000000e+02, 6.610000000000000000e+02, 6.620000000000000000e+02, 6.620000000000000000e+02, 6.630000000000000000e+02, 6.630000000000000000e+02, 6.630000000000000000e+02, 6.650000000000000000e+02, 6.650000000000000000e+02, 6.650000000000000000e+02, 6.660000000000000000e+02, 6.660000000000000000e+02, 6.680000000000000000e+02, 6.680000000000000000e+02, 6.680000000000000000e+02, 6.700000000000000000e+02, 6.710000000000000000e+02, 6.710000000000000000e+02, 6.720000000000000000e+02, 6.720000000000000000e+02, 6.730000000000000000e+02, 6.740000000000000000e+02, 6.740000000000000000e+02
6.600000000000000000e+02, 6.600000000000000000e+02, 6.610000000000000000e+02, 6.620000000000000000e+02, 6.620000000000000000e+02, 6.630000000000000000e+02, 6.640000000000000000e+02, 6.640000000000000000e+02, 6.650000000000000000e+02, 6.650000000000000000e+02, 6.650000000000000000e+02, 6.660000000000000000e+02, 6.660000000000000000e+02, 6.680000000000000000e+02, 6.690000000000000000e+02, 6.690000000000000000e+02, 6.710000000000000000e+02, 6.720000000000000000e+02, 6.720000000000000000e+02, 6.730000000000000000e+02, 6.740000000000000000e+02, 6.740000000000000000e+02, 6.740000000000000000e+02, 6.740000000000000000e+02
6.600000000000000000e+02, 6.600000000000000000e+02, 6.610000000000000000e+02, 6.620000000000000000e+02, 6.620000000000000000e+02, 6.630000000000000000e+02, 6.640000000000000000e+02, 6.640000000000000000e+02, 6.650000000000000000e+02, 6.660000000000000000e+02, 6.660000000000000000e+02, 6.670000000000000000e+02, 6.670000000000000000e+02, 6.680000000000000000e+02, 6.700000000000000000e+02, 6.700000000000000000e+02, 6.710000000000000000e+02, 6.730000000000000000e+02, 6.730000000000000000e+02, 6.740000000000000000e+02, 6.750000000000000000e+02, 6.750000000000000000e+02, 6.760000000000000000e+02, 6.750000000000000000e+02
... 272 more rows
